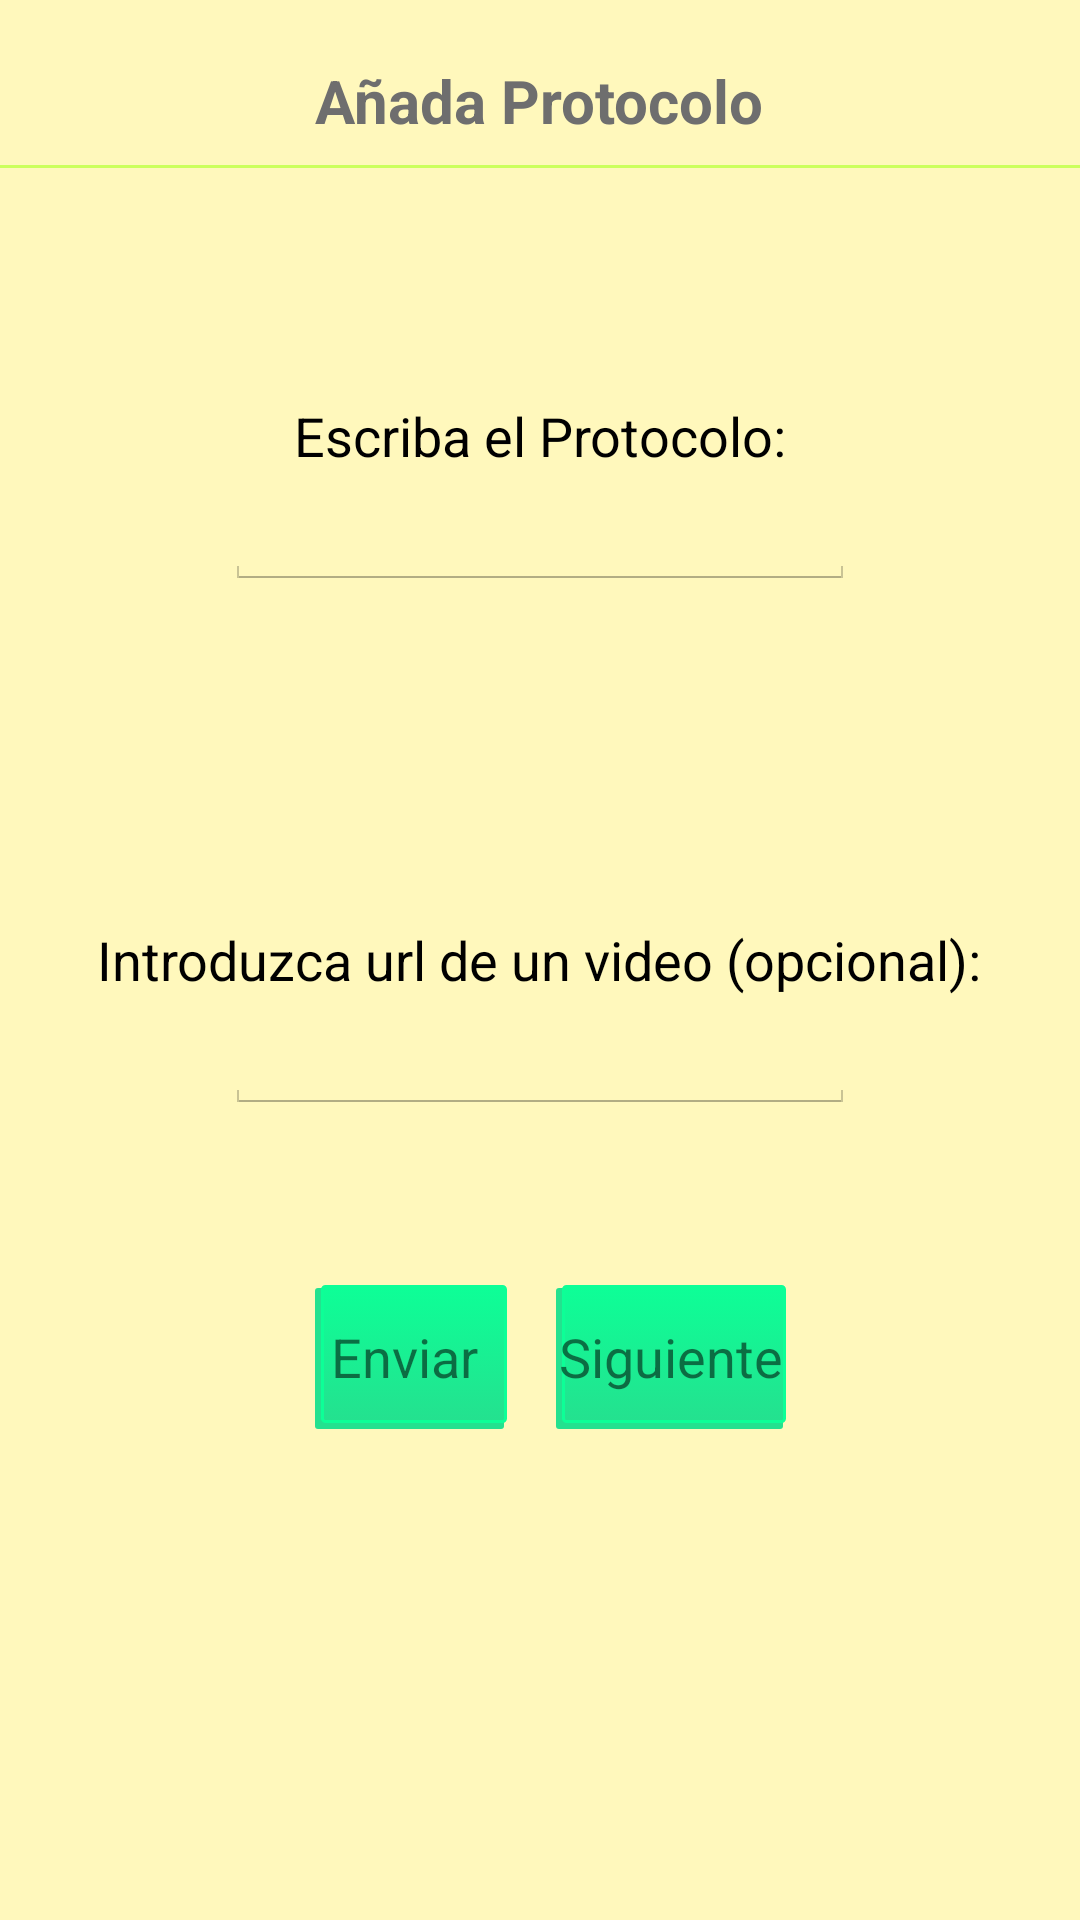

Reconstruct the res/layout file that produces this screen, plus the resources it refers to.
<!-- AndroidManifest.xml: application theme myTheme -->
<!-- res/layout/add_protocol_activity.xml -->
<?xml version="1.0" encoding="utf-8"?>

<RelativeLayout xmlns:android="http://schemas.android.com/apk/res/android"
    android:orientation="vertical" android:layout_width="match_parent"
    android:layout_height="match_parent"
    android:background="@color/amarilloBeige">


    <TextView
        android:layout_width="wrap_content"
        android:layout_height="wrap_content"
        android:textAppearance="?android:attr/textAppearanceMedium"
        android:text="Añada Protocolo"
        android:id="@+id/addProtocolTitleText"
        android:layout_alignParentTop="true"
        android:layout_centerHorizontal="true"
        android:textStyle="bold"
        android:textSize="20dp"
        android:layout_gravity="center"
        android:layout_marginTop="20dp"
        android:textColor="@color/titleTGreyTextColor"/>

    <View
        android:layout_width="match_parent"
        android:layout_height="1dp"
        android:background="@color/colorBarraHorizontal"
        android:layout_marginTop="55dp"
        android:id="@+id/textView4" />

    <TextView
        android:layout_width="wrap_content"
        android:layout_height="wrap_content"
        android:textAppearance="?android:attr/textAppearanceMedium"
        android:text="Escriba el Protocolo:"
        android:id="@+id/writeProtocolText"
        android:layout_marginTop="77dp"
        android:layout_below="@+id/textView4"
        android:layout_centerHorizontal="true" />

    <EditText
        android:layout_width="wrap_content"
        android:layout_height="wrap_content"
        android:inputType="textMultiLine"
        android:ems="10"
        android:id="@+id/protocoladded"
        android:layout_below="@+id/writeProtocolText"
        android:layout_centerHorizontal="true" />

    <TextView
        android:layout_width="wrap_content"
        android:layout_height="wrap_content"
        android:textAppearance="?android:attr/textAppearanceMedium"
        android:text="Introduzca url de un video (opcional):"
        android:id="@+id/WriteVideoURLText"
        android:layout_centerVertical="true"
        android:layout_centerHorizontal="true" />


    <Button
        android:layout_width="wrap_content"
        android:layout_height="wrap_content"
        android:text="Enviar "
        android:id="@+id/sendProtocolBtn"
        android:layout_marginTop="57dp"
        android:textColor="@color/abc_secondary_text_material_light"
        android:background="@drawable/button_shadow"
        android:onClick="onClickSendButton"
        android:layout_below="@+id/videoaddedUrl"
        android:layout_alignLeft="@+id/addProtocolTitleText"
        android:layout_alignStart="@+id/addProtocolTitleText" />

    <Button
        android:layout_width="wrap_content"
        android:layout_height="wrap_content"
        android:text="Siguiente"
        android:id="@+id/addProtocolBtn"
        android:textColor="@color/abc_secondary_text_material_light"
        android:background="@drawable/button_shadow"
        android:onClick="onClickNextButton"
        android:layout_alignTop="@+id/sendProtocolBtn"
        android:layout_alignRight="@+id/writeProtocolText"
        android:layout_alignEnd="@+id/writeProtocolText" />

    <EditText
        android:layout_width="wrap_content"
        android:layout_height="wrap_content"
        android:inputType="textEmailAddress"
        android:ems="10"
        android:layout_alignTop="@+id/videoaddedUrl"
        android:layout_alignLeft="@+id/protocoladded"
        android:layout_alignStart="@+id/protocoladded"
        android:id="@+id/videoaddedUrl"
        android:layout_below="@+id/WriteVideoURLText"
        android:layout_centerHorizontal="true" />

</RelativeLayout>
<!-- resources referenced by this layout -->
<resources>
  <color name="amarilloBeige">#FFF8BC</color>
  <color name="colorBarraHorizontal">#CBFF5C</color>
  <color name="titleTGreyTextColor">#6E6E6E</color>
  <!-- drawable button_shadow (drawable) -->
  <?xml version="1.0" encoding="utf-8"?>
  
  <selector xmlns:android="http://schemas.android.com/apk/res/android">
      <item>
          <layer-list>
              <item android:right="1dp" android:top="1dp">
                  <shape>
                      <corners android:radius="1dp" />
                      <solid android:color="#24E18F" />
                  </shape>
              </item>
              <item android:bottom="2dp" android:left="2dp">
                  <shape>
                      <gradient android:angle="270"
                          android:endColor="#24E18F" android:startColor="#0DFF97" />
                      <stroke android:width="1dp" android:color="#0DFF97" />
                      <padding android:bottom="1dp" android:left="1dp"
                          android:right="1dp" android:top="1dp" />
                      <corners android:radius="1dp" />
  
                  </shape>
              </item>
          </layer-list>
      </item>
  </selector>
  <style name="myTheme" parent="@android:style/Theme.Holo.Light">
          
          <item name="android:actionBarItemBackground" tools:ignore="NewApi">@color/verdePistacho</item>
          <item name="android:actionBarDivider" tools:ignore="NewApi">@color/verdePistacho</item>
          <item name="android:actionBarStyle">@style/AppTheme.Light.ActionBar</item>
      </style>
  <color name="verdePistacho">#CBFF5C</color>
  <style name="AppTheme.Light.ActionBar" parent="@android:style/Widget.Holo.Light.ActionBar">
          <item name="android:background">@color/verdePistacho</item>
  
      </style>
</resources>
